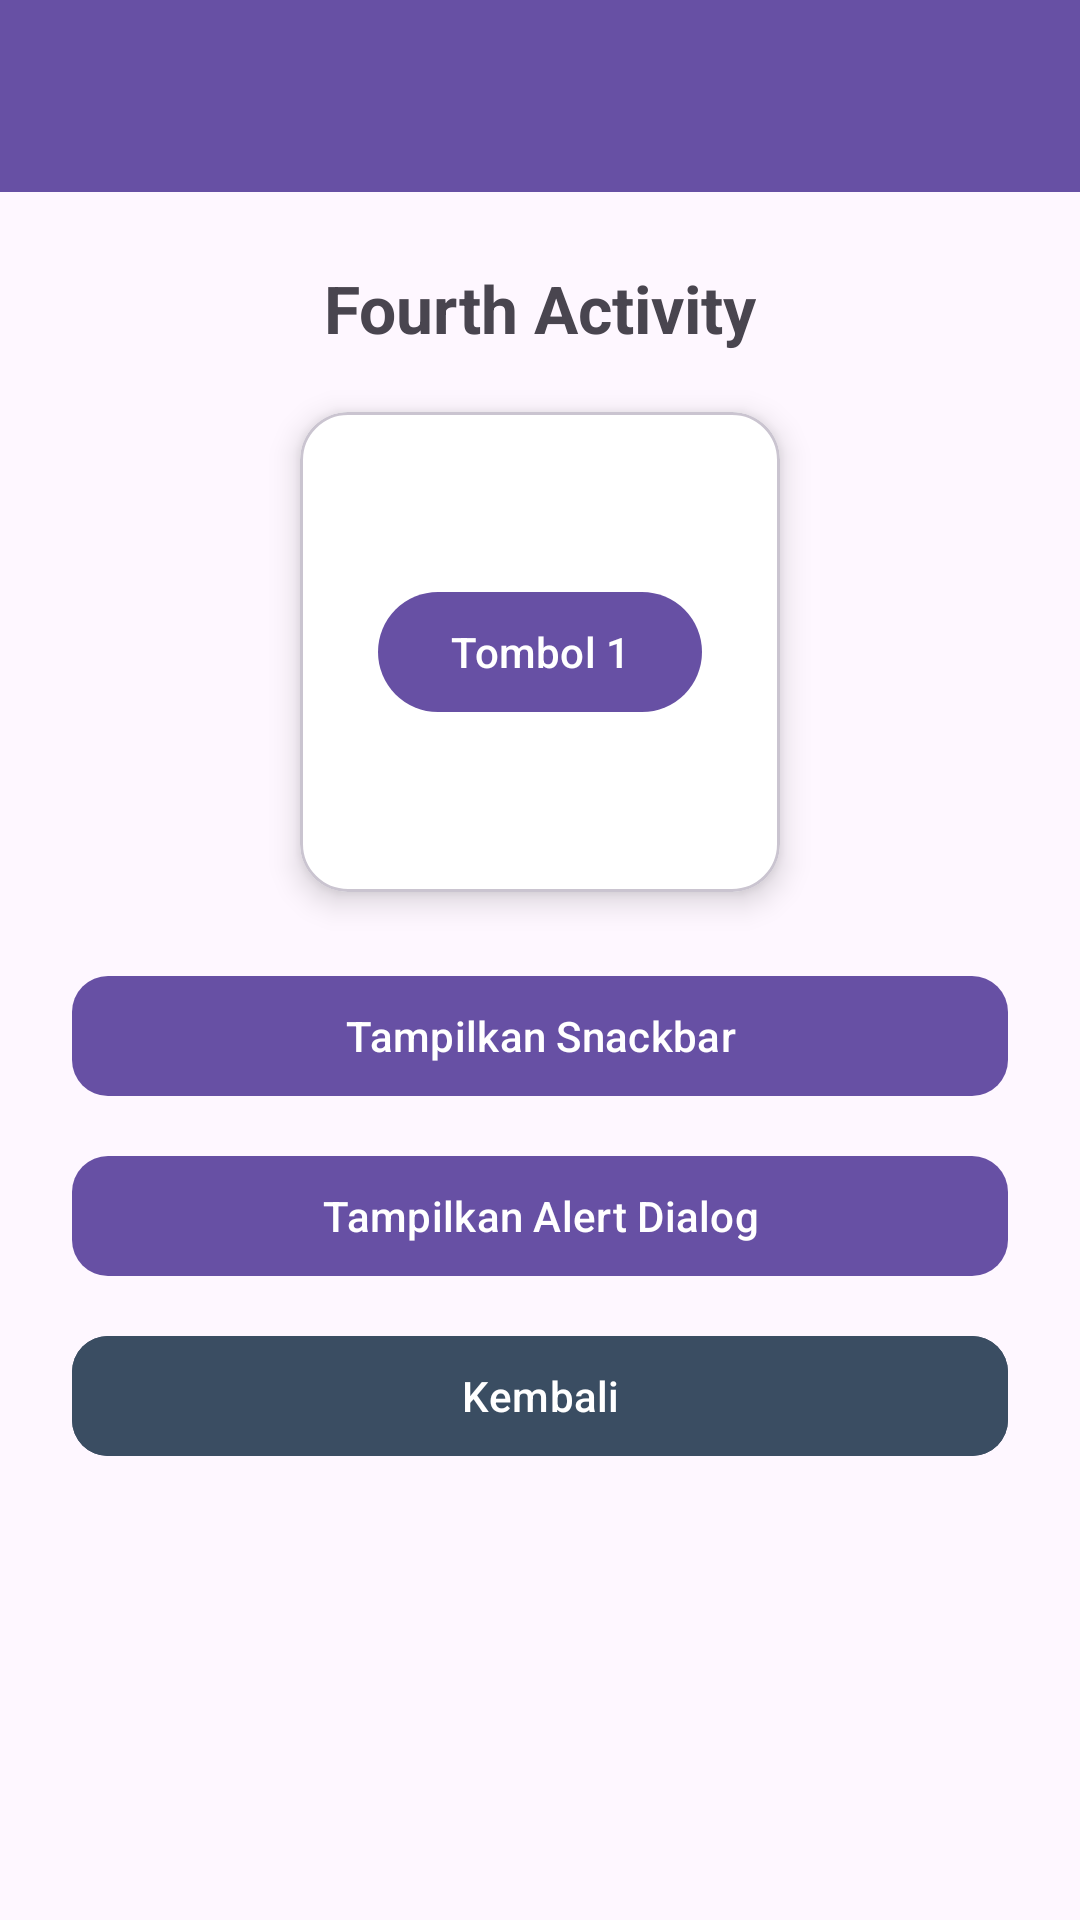

Reconstruct the res/layout file that produces this screen, plus the resources it refers to.
<!-- AndroidManifest.xml: application theme Theme.Salman3TIE -->
<!-- res/layout/activity_fourth.xml -->
<?xml version="1.0" encoding="utf-8"?>
<LinearLayout xmlns:android="http://schemas.android.com/apk/res/android"
    xmlns:app="http://schemas.android.com/apk/res-auto"
    xmlns:tools="http://schemas.android.com/tools"
    android:id="@+id/main"
    android:layout_width="match_parent"
    android:layout_height="match_parent"
    android:orientation="vertical"
    tools:context=".pertemuan_4.FourthActivity">

    <androidx.appcompat.widget.Toolbar
        android:id="@+id/toolbar"
        android:layout_width="match_parent"
        android:layout_height="?attr/actionBarSize"
        android:background="?attr/colorPrimary"
        app:titleTextColor="@android:color/white" />

    <androidx.constraintlayout.widget.ConstraintLayout
        android:layout_width="match_parent"
        android:layout_height="match_parent"
        android:padding="24dp">

        <TextView
            android:id="@+id/textTitleFourth"
            android:layout_width="wrap_content"
            android:layout_height="wrap_content"
            android:text="@string/title_fourth"
            android:textSize="22sp"
            android:textStyle="bold"
            app:layout_constraintEnd_toEndOf="parent"
            app:layout_constraintStart_toStartOf="parent"
            app:layout_constraintTop_toTopOf="parent" />

        <com.google.android.material.card.MaterialCardView
            android:id="@+id/cardExample"
            android:layout_width="160dp"
            android:layout_height="160dp"
            android:layout_marginTop="20dp"
            app:cardBackgroundColor="@color/white"
            app:cardCornerRadius="16dp"
            app:cardElevation="6dp"
            app:layout_constraintEnd_toEndOf="parent"
            app:layout_constraintStart_toStartOf="parent"
            app:layout_constraintTop_toBottomOf="@+id/textTitleFourth">

            <androidx.constraintlayout.widget.ConstraintLayout
                android:layout_width="match_parent"
                android:layout_height="match_parent"
                android:padding="12dp">

                <com.google.android.material.button.MaterialButton
                    android:id="@+id/btn1"
                    android:layout_width="wrap_content"
                    android:layout_height="wrap_content"
                    android:text="@string/btn_1"
                    app:layout_constraintBottom_toBottomOf="parent"
                    app:layout_constraintEnd_toEndOf="parent"
                    app:layout_constraintStart_toStartOf="parent"
                    app:layout_constraintTop_toTopOf="parent" />

            </androidx.constraintlayout.widget.ConstraintLayout>

        </com.google.android.material.card.MaterialCardView>

        <com.google.android.material.button.MaterialButton
            android:id="@+id/btnShowSnackbar"
            android:layout_width="0dp"
            android:layout_height="wrap_content"
            android:layout_marginTop="24dp"
            android:text="@string/btn_show_snackbar"
            app:cornerRadius="12dp"
            app:layout_constraintEnd_toEndOf="parent"
            app:layout_constraintStart_toStartOf="parent"
            app:layout_constraintTop_toBottomOf="@+id/cardExample" />

        <com.google.android.material.button.MaterialButton
            android:id="@+id/btnShowAlertDialog"
            android:layout_width="0dp"
            android:layout_height="wrap_content"
            android:layout_marginTop="12dp"
            android:text="@string/btn_show_alert_dialog"
            app:cornerRadius="12dp"
            app:layout_constraintEnd_toEndOf="parent"
            app:layout_constraintStart_toStartOf="parent"
            app:layout_constraintTop_toBottomOf="@+id/btnShowSnackbar" />

        <com.google.android.material.button.MaterialButton
            android:id="@+id/btnKembali"
            android:layout_width="0dp"
            android:layout_height="wrap_content"
            android:layout_marginTop="12dp"
            android:backgroundTint="@color/dark_slate"
            android:text="@string/btn_kembali"
            app:cornerRadius="12dp"
            app:layout_constraintEnd_toEndOf="parent"
            app:layout_constraintStart_toStartOf="parent"
            app:layout_constraintTop_toBottomOf="@+id/btnShowAlertDialog" />

    </androidx.constraintlayout.widget.ConstraintLayout>

</LinearLayout>
<!-- resources referenced by this layout -->
<resources>
  <color name="dark_slate">#3A4D62</color>
  <color name="white">#FFFFFFFF</color>
  <string name="btn_1">Tombol 1</string>
  <string name="btn_kembali">Kembali</string>
  <string name="btn_show_alert_dialog">Tampilkan Alert Dialog</string>
  <string name="btn_show_snackbar">Tampilkan Snackbar</string>
  <string name="title_fourth">Fourth Activity</string>
  <style name="Theme.Salman3TIE" parent="Base.Theme.Salman3TIE" />
  <style name="Base.Theme.Salman3TIE" parent="Theme.Material3.DayNight.NoActionBar">
          
          
      </style>
</resources>
